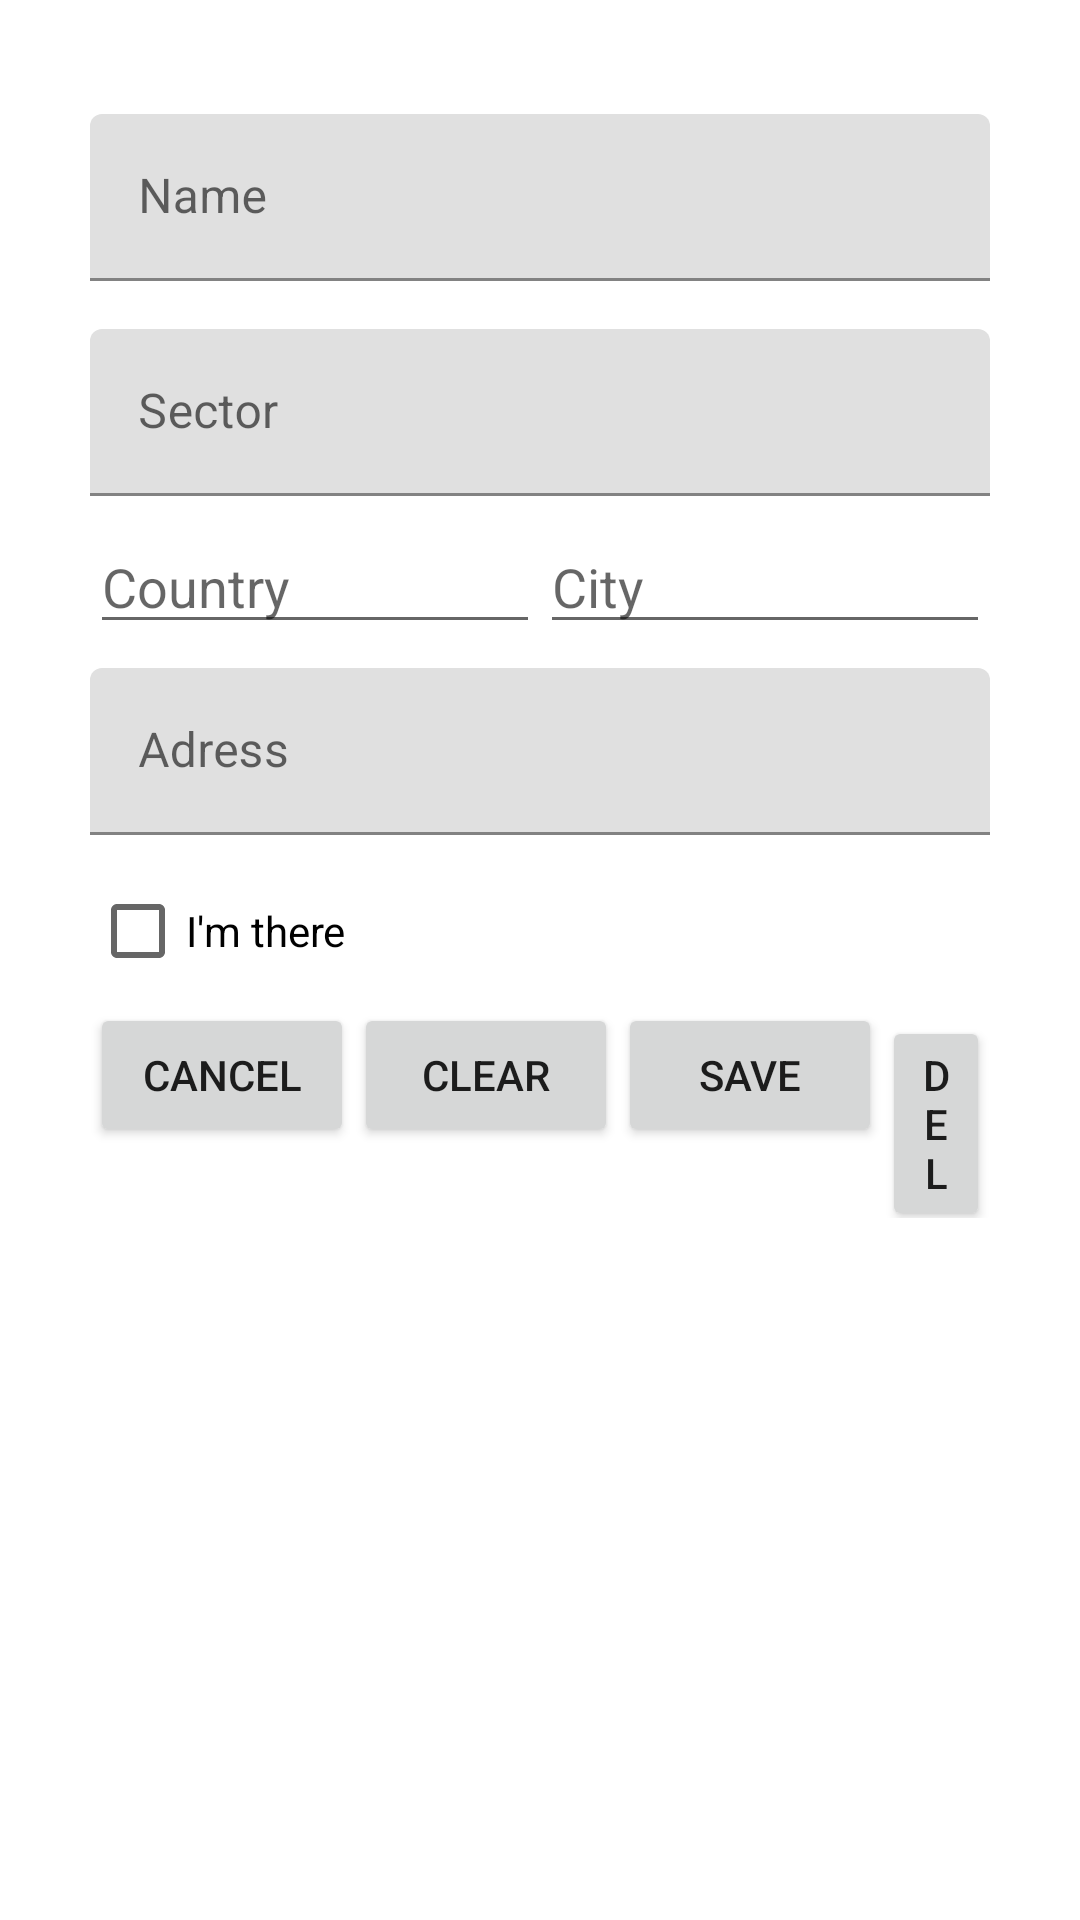

Write the Android layout XML for this screen, with the resource values it uses.
<!-- AndroidManifest.xml: fallback theme Theme.MaterialComponents.DayNight.NoActionBar -->
<!-- res/layout/activity_market_dtails.xml -->
<?xml version="1.0" encoding="utf-8"?>
<LinearLayout xmlns:android="http://schemas.android.com/apk/res/android"
    xmlns:tools="http://schemas.android.com/tools"
    android:layout_width="fill_parent"
    android:layout_height="fill_parent"
    android:fitsSystemWindows="true"
    android:orientation="vertical"
    tools:context="com.oryx.barcode.activity.bu.MarketDetailsActivity">

    <ScrollView
        android:layout_width="fill_parent"
        android:layout_height="fill_parent">

        <LinearLayout
            android:layout_width="fill_parent"
            android:layout_height="fill_parent"
            android:orientation="vertical"
            android:padding="30dp"
            android:paddingLeft="30dp"
            android:paddingTop="30dp"
            android:paddingRight="30dp"
            android:paddingBottom="30dp">


            <com.google.android.material.textfield.TextInputLayout
                android:layout_width="match_parent"
                android:layout_height="wrap_content"
                android:layout_marginTop="8dp"
                android:layout_marginBottom="8dp"
                android:orientation="horizontal">

                <EditText
                    android:id="@+id/nameField"
                    android:layout_width="match_parent"
                    android:layout_height="wrap_content"
                    android:hint="@string/name"
                    android:inputType="text" />
            </com.google.android.material.textfield.TextInputLayout>

            <com.google.android.material.textfield.TextInputLayout
                android:layout_width="match_parent"
                android:layout_height="wrap_content"
                android:layout_marginTop="8dp"
                android:layout_marginBottom="8dp"
                android:orientation="horizontal">

                <EditText
                    android:id="@+id/sectorField"
                    android:layout_width="match_parent"
                    android:layout_height="wrap_content"
                    android:hint="@string/sector"
                    android:inputType="text" />
            </com.google.android.material.textfield.TextInputLayout>

            <LinearLayout
                android:layout_width="match_parent"
                android:layout_height="match_parent"
                android:orientation="horizontal">

                <EditText
                    android:id="@+id/countryField"
                    android:layout_width="match_parent"
                    android:layout_height="wrap_content"
                    android:layout_weight="1"
                    android:hint="@string/country"
                    android:inputType="text" />

                <EditText
                    android:id="@+id/cityField"
                    android:layout_width="match_parent"
                    android:layout_height="wrap_content"
                    android:layout_weight="1"
                    android:hint="@string/city"
                    android:inputType="text" />

            </LinearLayout>

            <com.google.android.material.textfield.TextInputLayout
                android:layout_width="match_parent"
                android:layout_height="wrap_content"
                android:layout_marginTop="8dp"
                android:layout_marginBottom="8dp"
                android:orientation="horizontal">

                <EditText
                    android:id="@+id/adressField"
                    android:layout_width="match_parent"
                    android:layout_height="wrap_content"
                    android:layout_weight="1"
                    android:hint="@string/adress"
                    android:inputType="text" />
            </com.google.android.material.textfield.TextInputLayout>

            <CheckBox
                android:id="@+id/imThereCheckBox"
                android:layout_width="wrap_content"
                android:layout_height="wrap_content"
                android:text="@string/imthere" />

            <include
                layout="@layout/crud_dialog_footer_layout"
                android:layout_width="match_parent"
                android:layout_height="wrap_content" />
        </LinearLayout>
    </ScrollView>
</LinearLayout>
<!-- res/layout/crud_dialog_footer_layout.xml (included above) -->
<LinearLayout xmlns:android="http://schemas.android.com/apk/res/android"
    android:layout_width="fill_parent"
    android:layout_height="wrap_content"
    android:gravity="center"
    android:orientation="vertical">

    <LinearLayout
        android:layout_width="fill_parent"
        android:layout_height="wrap_content"
        android:gravity="right"
        android:orientation="horizontal">

        <androidx.appcompat.widget.AppCompatButton
            android:id="@+id/cancelBtn"
            android:layout_width="wrap_content"
            android:layout_height="wrap_content"
            android:gravity="center"
            android:text="@string/cancel" />

        <androidx.appcompat.widget.AppCompatButton
            android:id="@+id/clearBtn"
            android:layout_width="wrap_content"
            android:layout_height="wrap_content"
            android:gravity="center"
            android:text="@string/clear" />

        <androidx.appcompat.widget.AppCompatButton
            android:id="@+id/saveBtn"
            android:layout_width="wrap_content"
            android:layout_height="wrap_content"
            android:gravity="center"
            android:text="@string/save" />

        <androidx.appcompat.widget.AppCompatButton
            android:id="@+id/deleteBtn"
            android:layout_width="wrap_content"
            android:layout_height="wrap_content"
            android:gravity="center"
            android:text="@string/delete" />
    </LinearLayout>

</LinearLayout>
<!-- resources referenced by this layout -->
<resources>
  <string name="adress">Adress</string>
  <string name="cancel">Cancel</string>
  <string name="city">City</string>
  <string name="clear">Clear</string>
  <string name="country">Country</string>
  <string name="delete">Del</string>
  <string name="imthere">I\'m there</string>
  <string name="name">Name</string>
  <string name="save">Save</string>
  <string name="sector">Sector</string>
</resources>
